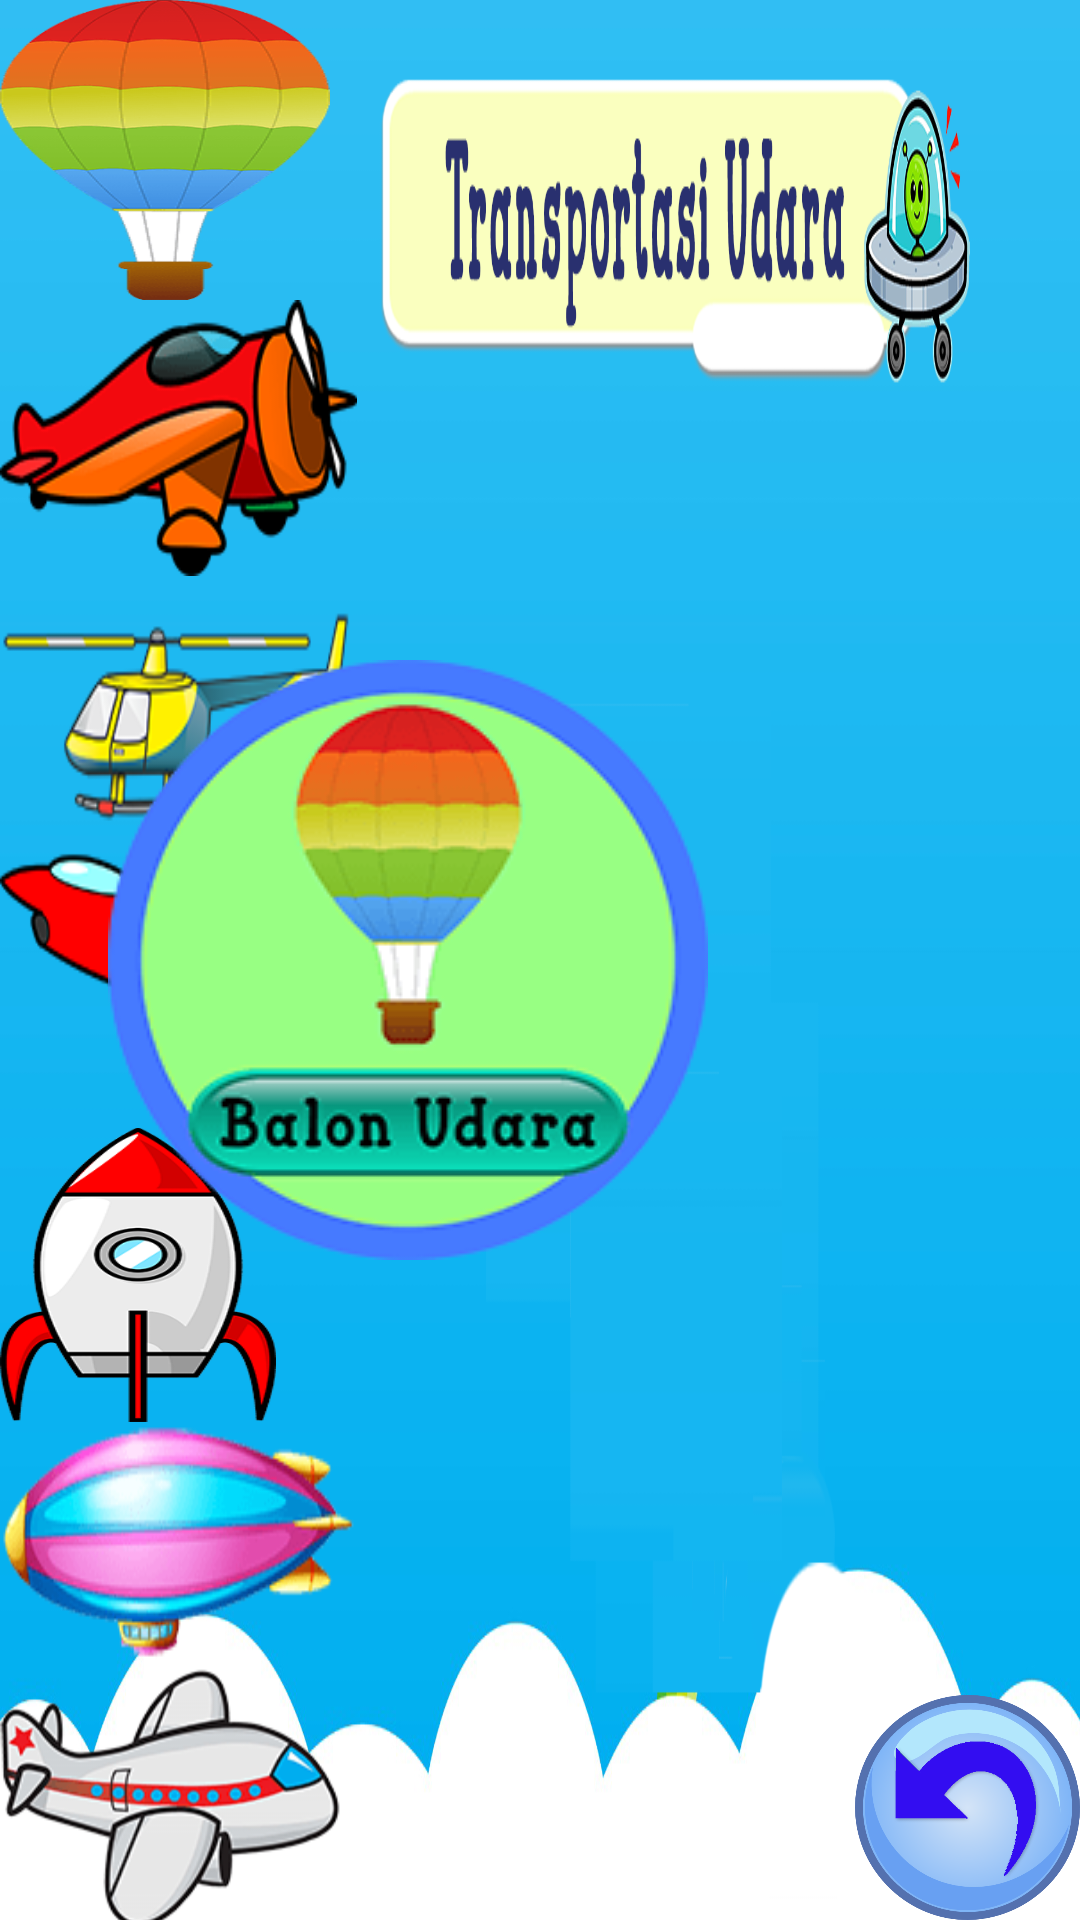

This screen was rendered from an Android layout file. Write that file and the resources it references.
<!-- AndroidManifest.xml: application theme Theme.AppCompat.DayNight.NoActionBar -->
<!-- res/layout/activity_trudara.xml -->
<?xml version="1.0" encoding="utf-8"?>
<RelativeLayout xmlns:android="http://schemas.android.com/apk/res/android"
    xmlns:app="http://schemas.android.com/apk/res-auto"
    xmlns:tools="http://schemas.android.com/tools"
    android:layout_width="match_parent"
    android:layout_height="match_parent"
    android:background="@drawable/backcloud"
    android:screenOrientation="landscape"
    tools:context="com.example.vien.transportasi.TrudaraActivity">

    <RelativeLayout
        android:layout_width="576dp"
        android:layout_height="wrap_content"
        tools:layout_editor_absoluteY="0dp"
        tools:layout_editor_absoluteX="8dp"
        android:layout_alignParentTop="true"
        android:layout_centerHorizontal="true">

    <ScrollView
        android:layout_width="wrap_content"
        android:layout_height="wrap_content"
        android:scrollbars="none"
        tools:layout_editor_absoluteX="8dp"
        tools:layout_editor_absoluteY="8dp"
        android:id="@+id/scrollView2">

    <LinearLayout
        android:layout_width="match_parent"
        android:layout_height="wrap_content"
        android:orientation="vertical" >

        <ImageButton
            android:id="@+id/imageambalon"
            android:layout_width="110dp"
            android:layout_height="100dp"
            android:background="@drawable/balon" />

        <ImageButton
        android:id="@+id/imagecapung"
        android:layout_width="119dp"
        android:layout_height="92dp"
        android:background="@drawable/capung" />
    <ImageButton
        android:id="@+id/imagehelicopter"
        android:layout_width="119dp"
        android:layout_height="92dp"
        android:background="@drawable/helicopter" />
    <ImageButton
        android:id="@+id/imagejet"
        android:layout_width="119dp"
        android:layout_height="92dp"
        android:background="@drawable/jet" />
    <ImageButton
        android:id="@+id/imageroket"
        android:layout_width="92dp"
        android:layout_height="98dp"
        android:background="@drawable/roket" />
    <ImageButton
        android:id="@+id/imagezep"
        android:layout_width="119dp"
        android:layout_height="80dp"
        android:background="@drawable/zep" />
    <ImageButton
        android:id="@+id/imagepesawat"
        android:layout_width="119dp"
        android:layout_height="92dp"
        android:background="@drawable/pesawat" />
    </LinearLayout>
    </ScrollView>

        <ImageView
            android:id="@+id/imagebalon1"
            android:layout_width="250dp"
            android:layout_height="200dp"
            app:srcCompat="@drawable/balon1"
            android:layout_marginRight="24dp"
            android:layout_marginEnd="24dp"
            android:layout_centerVertical="true"
            android:layout_toLeftOf="@+id/imagebackud"
            android:layout_toStartOf="@+id/imagebackud" />
        <ImageButton
            android:id="@+id/imagebackud"
            android:layout_width="75dp"
            android:layout_height="75dp"
            android:background="@drawable/back"
            android:layout_alignParentBottom="true"
            android:layout_alignParentRight="true"
            android:layout_alignParentEnd="true" />

    </RelativeLayout>
</RelativeLayout>
<!-- resources referenced by this layout -->
<resources>
  <!-- drawable back: png bitmap (drawable-xxhdpi, 74185 bytes) -->
  <!-- drawable backcloud: png bitmap (drawable-xhdpi, 118817 bytes) -->
  <!-- drawable balon: png bitmap (drawable-xxhdpi, 9484 bytes) -->
  <!-- drawable balon1: png bitmap (drawable, 8209 bytes) -->
  <!-- drawable capung: png bitmap (drawable-xhdpi, 6038 bytes) -->
  <!-- drawable helicopter: png bitmap (drawable, 15429 bytes) -->
  <!-- drawable jet: png bitmap (drawable-xxhdpi, 8599 bytes) -->
  <!-- drawable pesawat: png bitmap (drawable-mdpi, 8467 bytes) -->
  <!-- drawable roket: png bitmap (drawable-mdpi, 10307 bytes) -->
  <!-- drawable zep: png bitmap (drawable-mdpi, 6014 bytes) -->
</resources>
